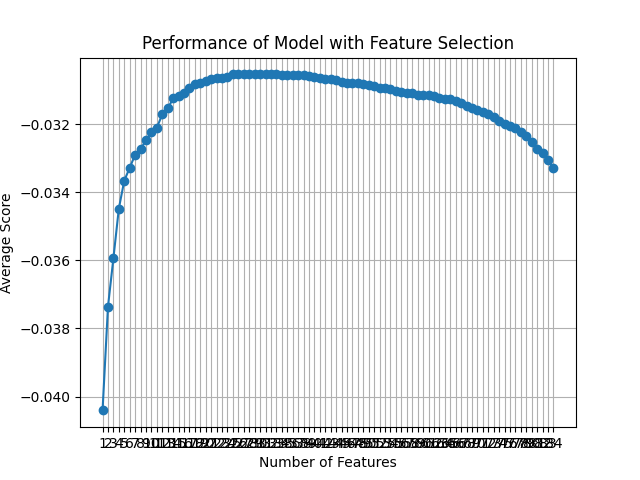

Data behind this chart, as committed beside it:
feature_idx, cv_scores, avg_score, feature_names, ci_bound, std_dev, std_err
(81,), [-0.04601397 -0.04837988 -0.03330967 -0.…, -0.04041, ('CS',), 0.007698, 0.005989, 0.002995
(79, 81), [-0.04326174 -0.0426522  -0.03327669 -0.…, -0.03736, ('CQ', 'CS'), 0.005885, 0.004579, 0.00229
(79, 81, 82), [-0.04239244 -0.03799456 -0.034297   -0.…, -0.03593, ('CQ', 'CS', 'CT'), 0.005079, 0.003952, 0.001976
(79, 80, 81, 82), [-0.04091793 -0.03569472 -0.03151873 -0.…, -0.03447, ('CQ', 'CR', 'CS', 'CT'), 0.005293, 0.004118, 0.002059
(23, 79, 80, 81, 82), [-0.03966691 -0.03480292 -0.03176638 -0.…, -0.03365, ('AZ', 'CQ', 'CR', 'CS', 'CT'), 0.00518, 0.00403, 0.002015
(23, 72, 79, 80, 81, 82), [-0.0392506  -0.03436123 -0.03162438 -0.…, -0.03328, ('AZ', 'CJ', 'CQ', 'CR', 'CS', 'CT'), 0.004999, 0.003889, 0.001945
(23, 72, 79, 80, 81, 82, 83), [-0.03712963 -0.03517513 -0.03025866 -0.…, -0.03289, ('AZ', 'CJ', 'CQ', 'CR', 'CS', 'CT', 'CU…, 0.003966, 0.003086, 0.001543
(23, 40, 72, 79, 80, 81, 82, 83), [-0.0370385  -0.03485533 -0.03005293 -0.…, -0.03273, ('AZ', 'J_1.0', 'CJ', 'CQ', 'CR', 'CS', …, 0.003928, 0.003056, 0.001528
(23, 40, 46, 72, 79, 80, 81, 82, 83), [-0.03683336 -0.03455432 -0.02962165 -0.…, -0.03247, ('AZ', 'J_1.0', 'AA_2.0', 'CJ', 'CQ', 'C…, 0.003944, 0.003069, 0.001534
(23, 40, 45, 46, 72, 79, 80, 81, 82, 83), [-0.03661915 -0.03438889 -0.02934731 -0.…, -0.03223, ('AZ', 'J_1.0', 'AA_1.0', 'AA_2.0', 'CJ'…, 0.003975, 0.003093, 0.001546
(23, 40, 45, 46, 66, 72, 79, 80, 81, 82,…, [-0.03558928 -0.0366318  -0.02883638 -0.…, -0.03209, ('AZ', 'J_1.0', 'AA_1.0', 'AA_2.0', 'CD'…, 0.004508, 0.003507, 0.001754
(13, 23, 40, 45, 46, 66, 72, 79, 80, 81,…, [-0.03507793 -0.03640225 -0.02881871 -0.…, -0.03171, ('AO', 'AZ', 'J_1.0', 'AA_1.0', 'AA_2.0'…, 0.004395, 0.003419, 0.00171
(13, 23, 40, 45, 46, 64, 66, 72, 79, 80,…, [-0.03487973 -0.03623013 -0.02856462 -0.…, -0.03153, ('AO', 'AZ', 'J_1.0', 'AA_1.0', 'AA_2.0'…, 0.00436, 0.003392, 0.001696
(13, 23, 40, 46, 57, 64, 66, 71, 72, 79,…, [-0.03233633 -0.03625133 -0.02943867 -0.…, -0.03124, ('AO', 'AZ', 'J_1.0', 'AA_2.0', 'BU', 'C…, 0.003624, 0.002819, 0.00141
(13, 23, 40, 46, 57, 64, 66, 71, 72, 75,…, [-0.0325295  -0.03632171 -0.02952944 -0.…, -0.03117, ('AO', 'AZ', 'J_1.0', 'AA_2.0', 'BU', 'C…, 0.003822, 0.002974, 0.001487
(13, 16, 23, 40, 46, 57, 64, 66, 71, 72,…, [-0.03281804 -0.03613793 -0.0293156  -0.…, -0.03109, ('AO', 'AS', 'AZ', 'J_1.0', 'AA_2.0', 'B…, 0.003865, 0.003007, 0.001503
(8, 13, 16, 23, 40, 46, 51, 57, 64, 66, …, [-0.0328024  -0.03592637 -0.02942495 -0.…, -0.03092, ('U', 'AO', 'AS', 'AZ', 'J_1.0', 'AA_2.0…, 0.003918, 0.003048, 0.001524
(8, 9, 13, 16, 23, 40, 46, 51, 57, 64, 6…, [-0.03197012 -0.03591722 -0.02929306 -0.…, -0.03081, ('U', 'AC', 'AO', 'AS', 'AZ', 'J_1.0', '…, 0.003726, 0.002899, 0.00145
(8, 9, 13, 16, 23, 30, 40, 46, 51, 57, 6…, [-0.03183378 -0.03591722 -0.02926102 -0.…, -0.03077, ('U', 'AC', 'AO', 'AS', 'AZ', 'D_4.0', '…, 0.003719, 0.002894, 0.001447
(8, 9, 13, 16, 23, 30, 40, 46, 51, 57, 6…, [-0.03193643 -0.03593825 -0.02930669 -0.…, -0.03072, ('U', 'AC', 'AO', 'AS', 'AZ', 'D_4.0', '…, 0.003824, 0.002975, 0.001488
(8, 9, 13, 16, 23, 30, 33, 40, 46, 51, 5…, [-0.03195732 -0.03593825 -0.02910321 -0.…, -0.03067, ('U', 'AC', 'AO', 'AS', 'AZ', 'D_4.0', '…, 0.003871, 0.003012, 0.001506
(8, 9, 13, 16, 23, 30, 33, 40, 41, 46, 5…, [-0.03195732 -0.03593825 -0.02896971 -0.…, -0.03064, ('U', 'AC', 'AO', 'AS', 'AZ', 'D_4.0', '…, 0.003889, 0.003026, 0.001513
(8, 9, 13, 16, 23, 30, 33, 40, 41, 46, 4…, [-0.03195033 -0.035858   -0.02889938 -0.…, -0.03063, ('U', 'AC', 'AO', 'AS', 'AZ', 'D_4.0', '…, 0.003845, 0.002991, 0.001496
(8, 9, 13, 16, 23, 30, 33, 40, 41, 46, 4…, [-0.0318694  -0.03580383 -0.02897459 -0.…, -0.03061, ('U', 'AC', 'AO', 'AS', 'AZ', 'D_4.0', '…, 0.003816, 0.002969, 0.001484
(2, 8, 9, 13, 16, 17, 23, 30, 40, 41, 46…, [-0.03152889 -0.03594527 -0.02893793 -0.…, -0.03053, ('F', 'U', 'AC', 'AO', 'AS', 'AT', 'AZ',…, 0.003893, 0.003029, 0.001514
(2, 8, 9, 12, 13, 16, 17, 23, 30, 40, 41…, [-0.03152889 -0.03594527 -0.02893793 -0.…, -0.03053, ('F', 'U', 'AC', 'AN', 'AO', 'AS', 'AT',…, 0.003893, 0.003029, 0.001514
(2, 8, 9, 12, 13, 16, 17, 23, 30, 31, 40…, [-0.03152889 -0.03594527 -0.02893793 -0.…, -0.03053, ('F', 'U', 'AC', 'AN', 'AO', 'AS', 'AT',…, 0.003893, 0.003029, 0.001514
(2, 8, 9, 12, 13, 16, 17, 23, 30, 31, 34…, [-0.03152889 -0.03594527 -0.02893793 -0.…, -0.03053, ('F', 'U', 'AC', 'AN', 'AO', 'AS', 'AT',…, 0.003893, 0.003029, 0.001514
(2, 8, 9, 12, 13, 16, 17, 23, 30, 31, 34…, [-0.03152889 -0.03594527 -0.02893793 -0.…, -0.03053, ('F', 'U', 'AC', 'AN', 'AO', 'AS', 'AT',…, 0.003893, 0.003029, 0.001514
(2, 8, 9, 12, 13, 16, 17, 23, 30, 31, 34…, [-0.03152889 -0.03594527 -0.02893793 -0.…, -0.03053, ('F', 'U', 'AC', 'AN', 'AO', 'AS', 'AT',…, 0.003893, 0.003029, 0.001514
(2, 8, 9, 12, 13, 16, 17, 23, 30, 31, 34…, [-0.03152889 -0.03594527 -0.02893793 -0.…, -0.03053, ('F', 'U', 'AC', 'AN', 'AO', 'AS', 'AT',…, 0.003893, 0.003029, 0.001514
(2, 8, 9, 12, 13, 16, 17, 23, 30, 31, 34…, [-0.03152889 -0.03594527 -0.02893793 -0.…, -0.03053, ('F', 'U', 'AC', 'AN', 'AO', 'AS', 'AT',…, 0.003893, 0.003029, 0.001514
(2, 8, 9, 12, 13, 16, 17, 23, 30, 31, 34…, [-0.03152889 -0.03594527 -0.02893793 -0.…, -0.03053, ('F', 'U', 'AC', 'AN', 'AO', 'AS', 'AT',…, 0.003893, 0.003029, 0.001514
(2, 8, 9, 12, 13, 16, 17, 23, 30, 31, 34…, [-0.03152889 -0.03595458 -0.0289482  -0.…, -0.03054, ('F', 'U', 'AC', 'AN', 'AO', 'AS', 'AT',…, 0.003896, 0.003031, 0.001516
(2, 8, 9, 12, 13, 16, 17, 23, 30, 31, 34…, [-0.03161826 -0.03575136 -0.02896257 -0.…, -0.03054, ('F', 'U', 'AC', 'AN', 'AO', 'AS', 'AT',…, 0.003787, 0.002946, 0.001473
(2, 8, 9, 12, 13, 16, 17, 23, 30, 31, 32…, [-0.03152784 -0.03579512 -0.02886573 -0.…, -0.03054, ('F', 'U', 'AC', 'AN', 'AO', 'AS', 'AT',…, 0.0038, 0.002957, 0.001478
(2, 8, 9, 12, 13, 16, 17, 23, 30, 31, 32…, [-0.03152784 -0.03578875 -0.02890869 -0.…, -0.03054, ('F', 'U', 'AC', 'AN', 'AO', 'AS', 'AT',…, 0.003791, 0.00295, 0.001475
(2, 8, 9, 12, 13, 16, 17, 23, 30, 31, 32…, [-0.03152784 -0.03578458 -0.02901889 -0.…, -0.03056, ('F', 'U', 'AC', 'AN', 'AO', 'AS', 'AT',…, 0.003778, 0.00294, 0.00147
(2, 8, 9, 10, 12, 13, 16, 17, 23, 30, 31…, [-0.03174515 -0.03593016 -0.02895288 -0.…, -0.03059, ('F', 'U', 'AC', 'AD', 'AN', 'AO', 'AS',…, 0.003894, 0.00303, 0.001515
(2, 8, 9, 10, 12, 13, 16, 17, 23, 30, 31…, [-0.03178614 -0.03593016 -0.02896703 -0.…, -0.03062, ('F', 'U', 'AC', 'AD', 'AN', 'AO', 'AS',…, 0.003885, 0.003023, 0.001511
(2, 8, 9, 10, 12, 13, 16, 17, 23, 30, 31…, [-0.0319603  -0.03590414 -0.02896703 -0.…, -0.03065, ('F', 'U', 'AC', 'AD', 'AN', 'AO', 'AS',…, 0.003892, 0.003028, 0.001514
(2, 6, 8, 9, 10, 11, 12, 13, 16, 17, 23,…, [-0.03204148 -0.03590015 -0.02875447 -0.…, -0.03067, ('F', 'N', 'U', 'AC', 'AD', 'AE', 'AN', …, 0.003886, 0.003023, 0.001512
(2, 6, 8, 9, 10, 12, 13, 15, 16, 17, 18,…, [-0.03210858 -0.03571841 -0.02898573 -0.…, -0.03066, ('F', 'N', 'U', 'AC', 'AD', 'AN', 'AO', …, 0.003787, 0.002947, 0.001473
(2, 6, 8, 9, 10, 12, 13, 15, 16, 17, 18,…, [-0.03216398 -0.03586476 -0.02889899 -0.…, -0.0307, ('F', 'N', 'U', 'AC', 'AD', 'AN', 'AO', …, 0.003864, 0.003006, 0.001503
(2, 6, 8, 9, 10, 12, 13, 15, 16, 17, 18,…, [-0.03230215 -0.03583944 -0.02905803 -0.…, -0.03075, ('F', 'N', 'U', 'AC', 'AD', 'AN', 'AO', …, 0.003845, 0.002992, 0.001496
(2, 8, 9, 12, 13, 15, 16, 20, 23, 31, 32…, [-0.03260513 -0.03558688 -0.0289639  -0.…, -0.0308, ('F', 'U', 'AC', 'AN', 'AO', 'AR', 'AS',…, 0.003683, 0.002865, 0.001433
(2, 8, 9, 12, 13, 15, 16, 20, 23, 31, 32…, [-0.03260513 -0.03555037 -0.02900864 -0.…, -0.0308, ('F', 'U', 'AC', 'AN', 'AO', 'AR', 'AS',…, 0.00366, 0.002848, 0.001424
(2, 8, 9, 12, 13, 15, 16, 20, 23, 30, 31…, [-0.03260513 -0.03554902 -0.02902808 -0.…, -0.0308, ('F', 'U', 'AC', 'AN', 'AO', 'AR', 'AS',…, 0.00366, 0.002848, 0.001424
(2, 8, 9, 12, 13, 15, 16, 20, 23, 28, 30…, [-0.03253683 -0.03555037 -0.02900361 -0.…, -0.03082, ('F', 'U', 'AC', 'AN', 'AO', 'AR', 'AS',…, 0.003613, 0.002811, 0.001405
(2, 8, 9, 12, 13, 15, 16, 20, 23, 28, 30…, [-0.03253683 -0.03554902 -0.02899819 -0.…, -0.03084, ('F', 'U', 'AC', 'AN', 'AO', 'AR', 'AS',…, 0.003584, 0.002788, 0.001394
(2, 8, 9, 12, 13, 15, 16, 20, 23, 28, 30…, [-0.03253683 -0.03554902 -0.02917276 -0.…, -0.03088, ('F', 'U', 'AC', 'AN', 'AO', 'AR', 'AS',…, 0.003555, 0.002766, 0.001383
(2, 8, 9, 10, 11, 12, 13, 15, 16, 20, 23…, [-0.03269742 -0.03578138 -0.02903354 -0.…, -0.03093, ('F', 'U', 'AC', 'AD', 'AE', 'AN', 'AO',…, 0.003706, 0.002883, 0.001442
(2, 8, 9, 10, 11, 12, 13, 15, 16, 20, 23…, [-0.03269742 -0.03575591 -0.02910302 -0.…, -0.03094, ('F', 'U', 'AC', 'AD', 'AE', 'AN', 'AO',…, 0.003683, 0.002866, 0.001433
(2, 8, 9, 10, 11, 12, 13, 15, 16, 20, 23…, [-0.03258713 -0.03559388 -0.02954432 -0.…, -0.03096, ('F', 'U', 'AC', 'AD', 'AE', 'AN', 'AO',…, 0.003537, 0.002752, 0.001376
(2, 8, 9, 10, 11, 12, 13, 15, 16, 18, 20…, [-0.03258713 -0.03566977 -0.02952188 -0.…, -0.03101, ('F', 'U', 'AC', 'AD', 'AE', 'AN', 'AO',…, 0.00354, 0.002755, 0.001377
(2, 6, 8, 9, 10, 12, 13, 16, 17, 18, 20,…, [-0.03283042 -0.03544467 -0.02948415 -0.…, -0.03105, ('F', 'N', 'U', 'AC', 'AD', 'AN', 'AO', …, 0.003431, 0.00267, 0.001335
(0, 2, 6, 7, 8, 9, 10, 12, 13, 14, 15, 1…, [-0.03378625 -0.03536614 -0.02857428 -0.…, -0.03107, ('B', 'F', 'N', 'O', 'U', 'AC', 'AD', 'A…, 0.003735, 0.002906, 0.001453
(0, 2, 6, 7, 8, 9, 10, 12, 13, 14, 15, 1…, [-0.03377548 -0.03529798 -0.02863259 -0.…, -0.03108, ('B', 'F', 'N', 'O', 'U', 'AC', 'AD', 'A…, 0.003682, 0.002865, 0.001432
(0, 2, 4, 7, 8, 9, 10, 11, 12, 13, 14, 1…, [-0.03304278 -0.03490019 -0.02937308 -0.…, -0.03113, ('B', 'F', 'L', 'O', 'U', 'AC', 'AD', 'A…, 0.003141, 0.002444, 0.001222
(0, 2, 4, 7, 8, 9, 10, 11, 12, 13, 14, 1…, [-0.03300851 -0.03494131 -0.02937308 -0.…, -0.03113, ('B', 'F', 'L', 'O', 'U', 'AC', 'AD', 'A…, 0.003153, 0.002453, 0.001226
... 24 more rows
